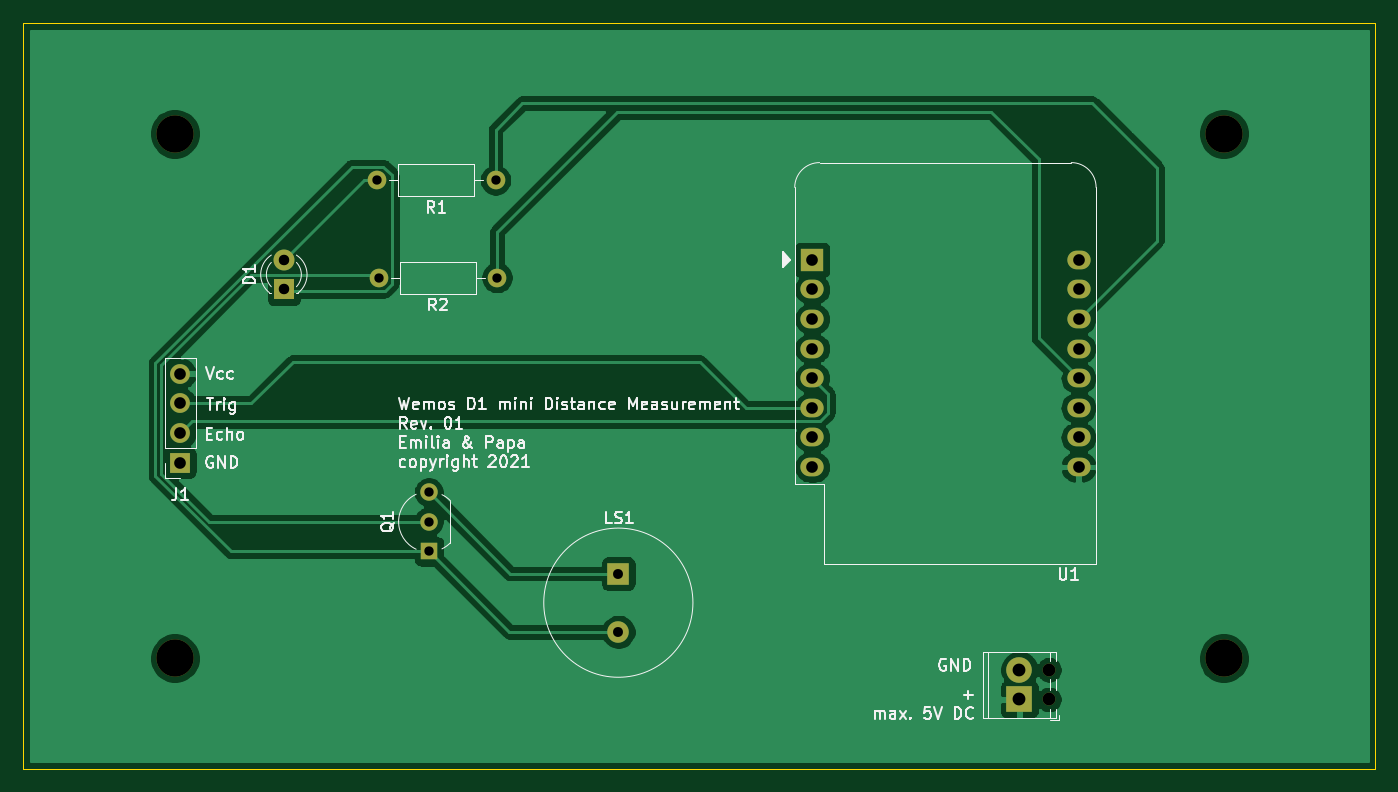
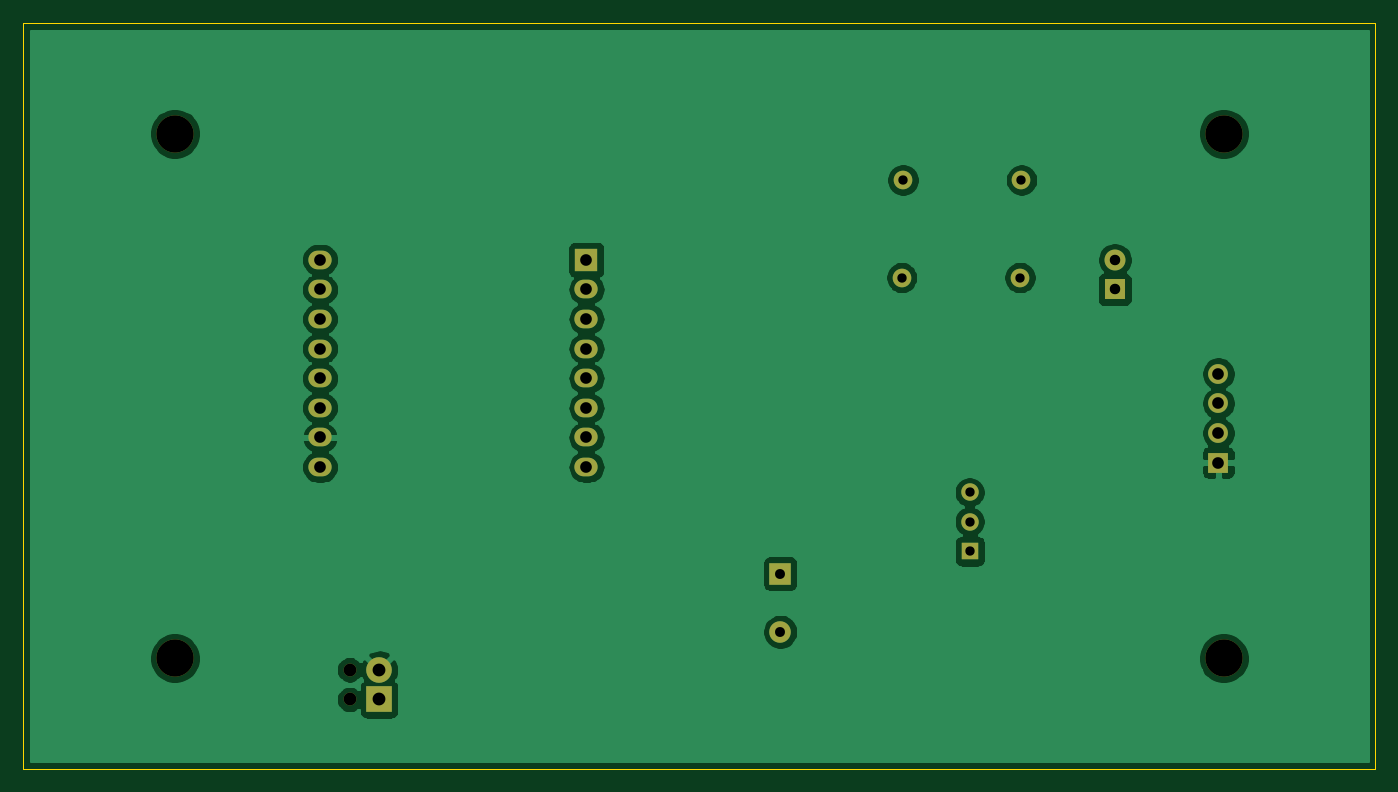
Circuit board: 11 layer files. Board 116.0 x 64.0 mm.
- bottom_copper: Distance_Measurement-B_Cu.gbr (63546 bytes)
- bottom_mask: Distance_Measurement-B_Mask.gbr (2222 bytes)
- paste: Distance_Measurement-B_Paste.gbr (483 bytes)
- bottom_silk: Distance_Measurement-B_SilkS.gbr (484 bytes)
- outline: Distance_Measurement-Edge_Cuts.gbr (713 bytes)
- top_copper: Distance_Measurement-F_Cu.gbr (59605 bytes)
- top_mask: Distance_Measurement-F_Mask.gbr (2222 bytes)
- paste: Distance_Measurement-F_Paste.gbr (483 bytes)
- top_silk: Distance_Measurement-F_SilkS.gbr (32704 bytes)
- drill: Distance_Measurement-NPTH.drl (424 bytes)
- drill: Distance_Measurement-PTH.drl (794 bytes)

=== bottom_copper: Distance_Measurement-B_Cu.gbr (63546 bytes, source omitted) ===
=== bottom_mask: Distance_Measurement-B_Mask.gbr ===
%TF.GenerationSoftware,KiCad,Pcbnew,(5.1.10-1-10_14)*%
%TF.CreationDate,2021-11-11T04:53:16+01:00*%
%TF.ProjectId,Distance_Measurement,44697374-616e-4636-955f-4d6561737572,01*%
%TF.SameCoordinates,Original*%
%TF.FileFunction,Soldermask,Bot*%
%TF.FilePolarity,Negative*%
%FSLAX46Y46*%
G04 Gerber Fmt 4.6, Leading zero omitted, Abs format (unit mm)*
G04 Created by KiCad (PCBNEW (5.1.10-1-10_14)) date 2021-11-11 04:53:16*
%MOMM*%
%LPD*%
G01*
G04 APERTURE LIST*
%ADD10O,2.000000X1.600000*%
%ADD11R,2.000000X2.000000*%
%ADD12O,1.600000X1.600000*%
%ADD13C,1.600000*%
%ADD14C,1.850000*%
%ADD15R,1.850000X1.850000*%
%ADD16R,1.500000X1.500000*%
%ADD17C,1.500000*%
%ADD18C,1.800000*%
%ADD19R,1.800000X1.800000*%
%ADD20O,1.700000X1.700000*%
%ADD21R,1.700000X1.700000*%
%ADD22C,1.100000*%
%ADD23C,2.200000*%
%ADD24R,2.200000X2.200000*%
%ADD25C,3.200000*%
G04 APERTURE END LIST*
D10*
%TO.C,U1*%
X181991000Y-86614000D03*
X181991000Y-89154000D03*
X181991000Y-91694000D03*
X181991000Y-94234000D03*
X181991000Y-96774000D03*
X181991000Y-99314000D03*
X181991000Y-101854000D03*
X181991000Y-104394000D03*
X159131000Y-104394000D03*
X159131000Y-101854000D03*
X159131000Y-99314000D03*
X159131000Y-96774000D03*
X159131000Y-94234000D03*
X159131000Y-91694000D03*
D11*
X159131000Y-86614000D03*
D10*
X159131000Y-89154000D03*
%TD*%
D12*
%TO.C,R2*%
X121920000Y-88138000D03*
D13*
X132080000Y-88138000D03*
%TD*%
D14*
%TO.C,LS1*%
X142494000Y-118538000D03*
D15*
X142494000Y-113538000D03*
%TD*%
D16*
%TO.C,Q1*%
X126238000Y-111633000D03*
D17*
X126238000Y-106553000D03*
X126238000Y-109093000D03*
%TD*%
D18*
%TO.C,D1*%
X113792000Y-86614000D03*
D19*
X113792000Y-89154000D03*
%TD*%
D20*
%TO.C,J1*%
X104902000Y-96393000D03*
X104902000Y-98933000D03*
X104902000Y-101473000D03*
D21*
X104902000Y-104013000D03*
%TD*%
D22*
%TO.C,J2*%
X179451000Y-121793000D03*
D23*
X176911000Y-121793000D03*
D22*
X179451000Y-124333000D03*
D24*
X176911000Y-124333000D03*
%TD*%
D12*
%TO.C,R1*%
X121793000Y-79756000D03*
D13*
X131953000Y-79756000D03*
%TD*%
D25*
%TO.C,REF\u002A\u002A*%
X194440000Y-75794000D03*
%TD*%
%TO.C,REF\u002A\u002A*%
X104440000Y-75794000D03*
%TD*%
%TO.C,REF\u002A\u002A*%
X194440000Y-120794000D03*
%TD*%
%TO.C,REF\u002A\u002A*%
X104440000Y-120794000D03*
%TD*%
M02*

=== paste: Distance_Measurement-B_Paste.gbr ===
%TF.GenerationSoftware,KiCad,Pcbnew,(5.1.10-1-10_14)*%
%TF.CreationDate,2021-11-11T04:53:16+01:00*%
%TF.ProjectId,Distance_Measurement,44697374-616e-4636-955f-4d6561737572,01*%
%TF.SameCoordinates,Original*%
%TF.FileFunction,Paste,Bot*%
%TF.FilePolarity,Positive*%
%FSLAX46Y46*%
G04 Gerber Fmt 4.6, Leading zero omitted, Abs format (unit mm)*
G04 Created by KiCad (PCBNEW (5.1.10-1-10_14)) date 2021-11-11 04:53:16*
%MOMM*%
%LPD*%
G01*
G04 APERTURE LIST*
G04 APERTURE END LIST*
M02*

=== bottom_silk: Distance_Measurement-B_SilkS.gbr ===
%TF.GenerationSoftware,KiCad,Pcbnew,(5.1.10-1-10_14)*%
%TF.CreationDate,2021-11-11T04:53:16+01:00*%
%TF.ProjectId,Distance_Measurement,44697374-616e-4636-955f-4d6561737572,01*%
%TF.SameCoordinates,Original*%
%TF.FileFunction,Legend,Bot*%
%TF.FilePolarity,Positive*%
%FSLAX46Y46*%
G04 Gerber Fmt 4.6, Leading zero omitted, Abs format (unit mm)*
G04 Created by KiCad (PCBNEW (5.1.10-1-10_14)) date 2021-11-11 04:53:16*
%MOMM*%
%LPD*%
G01*
G04 APERTURE LIST*
G04 APERTURE END LIST*
M02*

=== outline: Distance_Measurement-Edge_Cuts.gbr ===
%TF.GenerationSoftware,KiCad,Pcbnew,(5.1.10-1-10_14)*%
%TF.CreationDate,2021-11-11T04:53:16+01:00*%
%TF.ProjectId,Distance_Measurement,44697374-616e-4636-955f-4d6561737572,01*%
%TF.SameCoordinates,Original*%
%TF.FileFunction,Profile,NP*%
%FSLAX46Y46*%
G04 Gerber Fmt 4.6, Leading zero omitted, Abs format (unit mm)*
G04 Created by KiCad (PCBNEW (5.1.10-1-10_14)) date 2021-11-11 04:53:16*
%MOMM*%
%LPD*%
G01*
G04 APERTURE LIST*
%TA.AperFunction,Profile*%
%ADD10C,0.050000*%
%TD*%
G04 APERTURE END LIST*
D10*
X91440000Y-130294000D02*
X207440000Y-130294000D01*
X207440000Y-66294000D02*
X207440000Y-130294000D01*
X91440000Y-66294000D02*
X91440000Y-130294000D01*
X91440000Y-66294000D02*
X207440000Y-66294000D01*
M02*

=== top_copper: Distance_Measurement-F_Cu.gbr (59605 bytes, source omitted) ===
=== top_mask: Distance_Measurement-F_Mask.gbr ===
%TF.GenerationSoftware,KiCad,Pcbnew,(5.1.10-1-10_14)*%
%TF.CreationDate,2021-11-11T04:53:16+01:00*%
%TF.ProjectId,Distance_Measurement,44697374-616e-4636-955f-4d6561737572,01*%
%TF.SameCoordinates,Original*%
%TF.FileFunction,Soldermask,Top*%
%TF.FilePolarity,Negative*%
%FSLAX46Y46*%
G04 Gerber Fmt 4.6, Leading zero omitted, Abs format (unit mm)*
G04 Created by KiCad (PCBNEW (5.1.10-1-10_14)) date 2021-11-11 04:53:16*
%MOMM*%
%LPD*%
G01*
G04 APERTURE LIST*
%ADD10O,2.000000X1.600000*%
%ADD11R,2.000000X2.000000*%
%ADD12O,1.600000X1.600000*%
%ADD13C,1.600000*%
%ADD14C,1.850000*%
%ADD15R,1.850000X1.850000*%
%ADD16R,1.500000X1.500000*%
%ADD17C,1.500000*%
%ADD18C,1.800000*%
%ADD19R,1.800000X1.800000*%
%ADD20O,1.700000X1.700000*%
%ADD21R,1.700000X1.700000*%
%ADD22C,1.100000*%
%ADD23C,2.200000*%
%ADD24R,2.200000X2.200000*%
%ADD25C,3.200000*%
G04 APERTURE END LIST*
D10*
%TO.C,U1*%
X181991000Y-86614000D03*
X181991000Y-89154000D03*
X181991000Y-91694000D03*
X181991000Y-94234000D03*
X181991000Y-96774000D03*
X181991000Y-99314000D03*
X181991000Y-101854000D03*
X181991000Y-104394000D03*
X159131000Y-104394000D03*
X159131000Y-101854000D03*
X159131000Y-99314000D03*
X159131000Y-96774000D03*
X159131000Y-94234000D03*
X159131000Y-91694000D03*
D11*
X159131000Y-86614000D03*
D10*
X159131000Y-89154000D03*
%TD*%
D12*
%TO.C,R2*%
X121920000Y-88138000D03*
D13*
X132080000Y-88138000D03*
%TD*%
D14*
%TO.C,LS1*%
X142494000Y-118538000D03*
D15*
X142494000Y-113538000D03*
%TD*%
D16*
%TO.C,Q1*%
X126238000Y-111633000D03*
D17*
X126238000Y-106553000D03*
X126238000Y-109093000D03*
%TD*%
D18*
%TO.C,D1*%
X113792000Y-86614000D03*
D19*
X113792000Y-89154000D03*
%TD*%
D20*
%TO.C,J1*%
X104902000Y-96393000D03*
X104902000Y-98933000D03*
X104902000Y-101473000D03*
D21*
X104902000Y-104013000D03*
%TD*%
D22*
%TO.C,J2*%
X179451000Y-121793000D03*
D23*
X176911000Y-121793000D03*
D22*
X179451000Y-124333000D03*
D24*
X176911000Y-124333000D03*
%TD*%
D12*
%TO.C,R1*%
X121793000Y-79756000D03*
D13*
X131953000Y-79756000D03*
%TD*%
D25*
%TO.C,REF\u002A\u002A*%
X194440000Y-75794000D03*
%TD*%
%TO.C,REF\u002A\u002A*%
X104440000Y-75794000D03*
%TD*%
%TO.C,REF\u002A\u002A*%
X194440000Y-120794000D03*
%TD*%
%TO.C,REF\u002A\u002A*%
X104440000Y-120794000D03*
%TD*%
M02*

=== paste: Distance_Measurement-F_Paste.gbr ===
%TF.GenerationSoftware,KiCad,Pcbnew,(5.1.10-1-10_14)*%
%TF.CreationDate,2021-11-11T04:53:16+01:00*%
%TF.ProjectId,Distance_Measurement,44697374-616e-4636-955f-4d6561737572,01*%
%TF.SameCoordinates,Original*%
%TF.FileFunction,Paste,Top*%
%TF.FilePolarity,Positive*%
%FSLAX46Y46*%
G04 Gerber Fmt 4.6, Leading zero omitted, Abs format (unit mm)*
G04 Created by KiCad (PCBNEW (5.1.10-1-10_14)) date 2021-11-11 04:53:16*
%MOMM*%
%LPD*%
G01*
G04 APERTURE LIST*
G04 APERTURE END LIST*
M02*

=== top_silk: Distance_Measurement-F_SilkS.gbr (32704 bytes, source omitted) ===
=== drill: Distance_Measurement-NPTH.drl ===
M48
; DRILL file {KiCad (5.1.10-1-10_14)} date Thursday, November 11, 2021 at 04:53:13 AM
; FORMAT={-:-/ absolute / inch / decimal}
; #@! TF.CreationDate,2021-11-11T04:53:13+01:00
; #@! TF.GenerationSoftware,Kicad,Pcbnew,(5.1.10-1-10_14)
; #@! TF.FileFunction,NonPlated,1,2,NPTH
FMAT,2
INCH
T1C0.0433
T2C0.1260
%
G90
G05
T1
X7.065Y-4.795
X7.065Y-4.895
T2
X4.1118Y-2.984
X4.1118Y-4.7557
X7.6551Y-2.984
X7.6551Y-4.7557
T0
M30

=== drill: Distance_Measurement-PTH.drl ===
M48
; DRILL file {KiCad (5.1.10-1-10_14)} date Thursday, November 11, 2021 at 04:53:13 AM
; FORMAT={-:-/ absolute / inch / decimal}
; #@! TF.CreationDate,2021-11-11T04:53:13+01:00
; #@! TF.GenerationSoftware,Kicad,Pcbnew,(5.1.10-1-10_14)
; #@! TF.FileFunction,Plated,1,2,PTH
FMAT,2
INCH
T1C0.0315
T2C0.0335
T3C0.0354
T4C0.0394
T5C0.0433
%
G90
G05
T1
X4.795Y-3.14
X4.8Y-3.47
X4.97Y-4.195
X4.97Y-4.295
X4.97Y-4.395
X5.195Y-3.14
X5.2Y-3.47
T2
X5.61Y-4.47
X5.61Y-4.6669
T3
X4.48Y-3.41
X4.48Y-3.51
T4
X4.13Y-3.795
X4.13Y-3.895
X4.13Y-3.995
X4.13Y-4.095
X6.265Y-3.41
X6.265Y-3.51
X6.265Y-3.61
X6.265Y-3.71
X6.265Y-3.81
X6.265Y-3.91
X6.265Y-4.01
X6.265Y-4.11
X7.165Y-3.41
X7.165Y-3.51
X7.165Y-3.61
X7.165Y-3.71
X7.165Y-3.81
X7.165Y-3.91
X7.165Y-4.01
X7.165Y-4.11
T5
X6.965Y-4.795
X6.965Y-4.895
T0
M30
